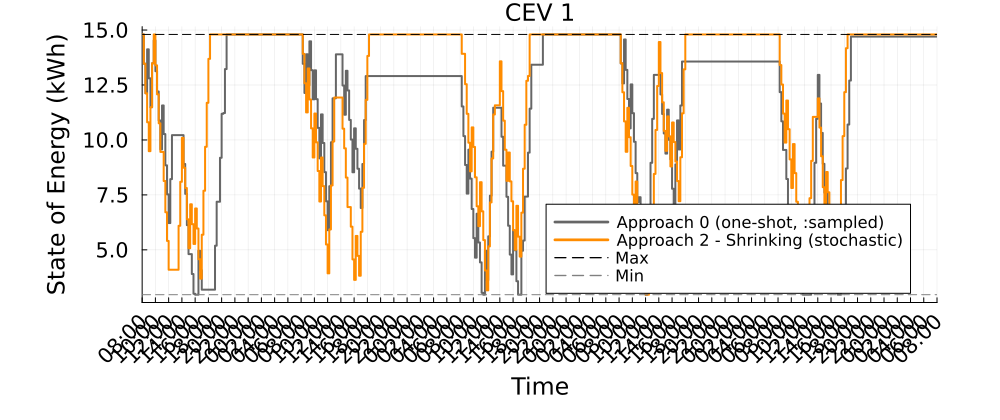

The file beside this chart, header and first rows:
Time_Period, CEV_1_A0_kWh, CEV_1_A2S_kWh
1, 14.8, 14.8
2, 13.47, 13.47
3, 12.12, 12.12
4, 14.12, 10.8
5, 12.8, 9.489
6, 11.49, 11.49
7, 13.49, 13.49
8, 14.53, 14.8
9, 13.13, 13.39
10, 12.21, 12.07
11, 10.89, 10.76
12, 9.569, 9.455
13, 11.57, 9.455
14, 10.27, 8.132
15, 8.846, 6.711
16, 7.523, 5.407
17, 6.218, 4.096
18, 8.218, 4.096
19, 10.22, 4.096
20, 10.22, 4.096
21, 10.22, 4.096
22, 10.22, 4.096
23, 10.22, 6.096
24, 10.22, 8.096
25, 10.22, 10.1
26, 8.907, 8.735
27, 7.546, 7.812
28, 6.123, 6.39
29, 4.807, 5.073
30, 4.807, 7.073
31, 3.9, 6.167
32, 3.002, 5.268
33, 2.96, 6.882
34, 2.96, 5.972
35, 4.96, 4.576
36, 4.074, 3.689
37, 3.189, 5.689
38, 3.189, 7.689
39, 3.189, 9.689
40, 3.189, 11.69
41, 3.189, 13.69
42, 3.189, 14.8
43, 3.189, 14.8
44, 3.189, 14.8
45, 5.189, 14.8
46, 7.189, 14.8
47, 7.189, 14.8
48, 9.189, 14.8
49, 11.19, 14.8
50, 11.22, 14.8
51, 13.22, 14.8
52, 14.8, 14.8
53, 14.8, 14.8
54, 14.8, 14.8
55, 14.8, 14.8
56, 14.8, 14.8
57, 14.8, 14.8
58, 14.8, 14.8
59, 14.8, 14.8
60, 14.8, 14.8
... 421 more rows
